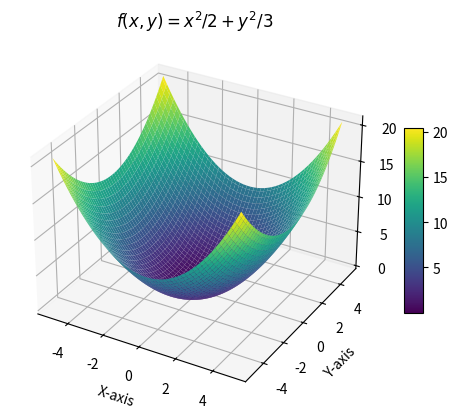

The script that saved this image:
import numpy as np
import matplotlib .pyplot  as plt
from mpl_toolkits.mplot3d import Axes3D

#Define the function
def f(x,y) :
 return (x**2)/2 + (y**2)/3

#Create a meshgrid  for x and y values
x = np.linspace(-5,5,100)
y = np.linspace(-5,5,100)

x , y = np.meshgrid(x,y)

#Calculate z values
z = f(x,y)

#Calculate a 3D plot using matplotlib
fig = plt.figure()
ax = fig.add_subplot(111,projection='3d')

#Plot the surface
surf = ax.plot_surface (x ,y , z , cmap = 'viridis' , alpha =1 )

#Add colourbar
fig.colorbar( surf ,  ax=ax , shrink = 0.5 , aspect = 10 )


#Set labels for the axes
ax.set_xlabel('X-axis')
ax.set_ylabel('Y-axis')
ax.set_zlabel('Z-axis')
ax.set_title(r'$f(x,y)= x^2 /2 + y^2 /3 $')

#Display the plot
plt.show()
